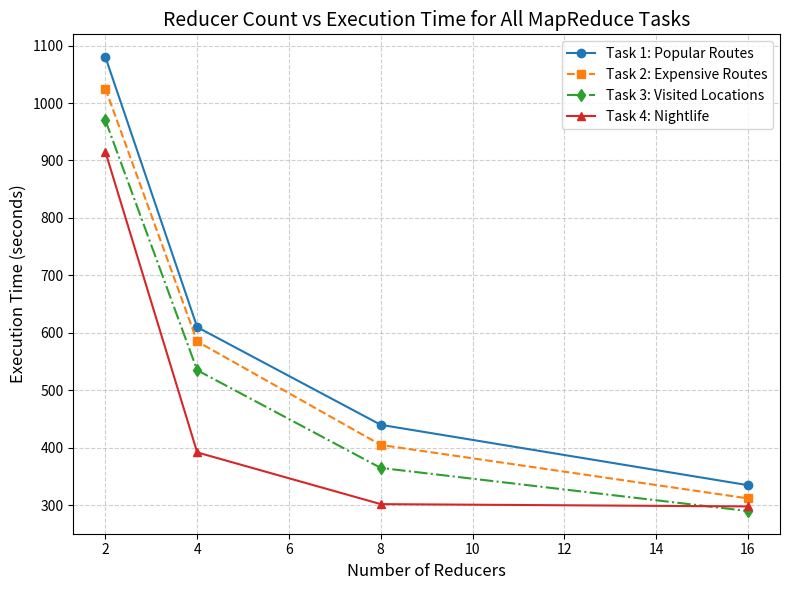

This chart was generated by the following Python code:
import matplotlib.pyplot as plt

# Reducer counts
reducers = [2, 4, 8, 16]

# Execution times (seconds)
task1 = [1080, 610, 440, 335]   # Popular Routes
task2 = [1025, 585, 405, 312]   # Expensive Routes
task3 = [970, 535, 365, 290]    # Visited Locations
task4 = [915, 392, 302, 298]    # Nightlife

# Plot style
plt.figure(figsize=(8,6))
plt.plot(reducers, task1, 'o-', label='Task 1: Popular Routes')
plt.plot(reducers, task2, 's--', label='Task 2: Expensive Routes')
plt.plot(reducers, task3, 'd-.', label='Task 3: Visited Locations')
plt.plot(reducers, task4, '^-', label='Task 4: Nightlife')

plt.title('Reducer Count vs Execution Time for All MapReduce Tasks', fontsize=14)
plt.xlabel('Number of Reducers', fontsize=12)
plt.ylabel('Execution Time (seconds)', fontsize=12)
plt.grid(True, linestyle='--', alpha=0.6)
plt.legend()
plt.tight_layout()
plt.savefig('reducers_vs_time_all.jpeg', dpi=300)
plt.show()
